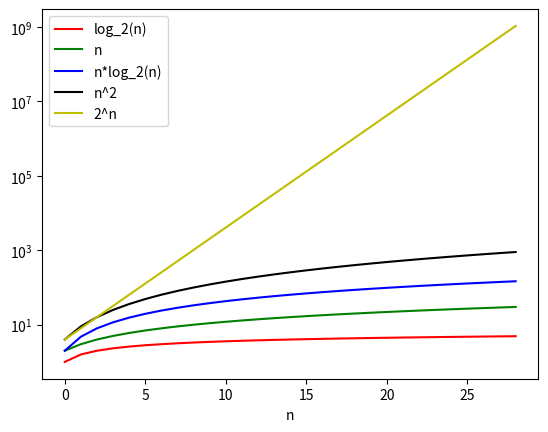

This chart was generated by the following Python code:
#!/usr/bin/env python3
# -*- coding: utf-8 -*-
"""
Created on Wed Oct  9 15:44:58 2019

@author: ahmadbeydoun
"""

import matplotlib.pyplot as plt
from math import log
n=30
X=[x for x in range(n-1)]
plt.figure(1)
plt.clf()
plt.plot(X,[log(i,2) for i in range(2,n+1)],"r",label="log_2(n)")
plt.plot(X,[i for i in range(2,n+1)],"g",label="n")
plt.plot(X,[i*log(i,2) for i in range(2,n+1)],"b",label="n*log_2(n)")
plt.plot(X,[i**2 for i in range(2,n+1)],"k",label="n^2")
plt.plot(X,[2**i for i in range(2,n+1)],"y",label="2^n")
plt.xlabel("n")
plt.yscale("log")
plt.legend()
plt.show()